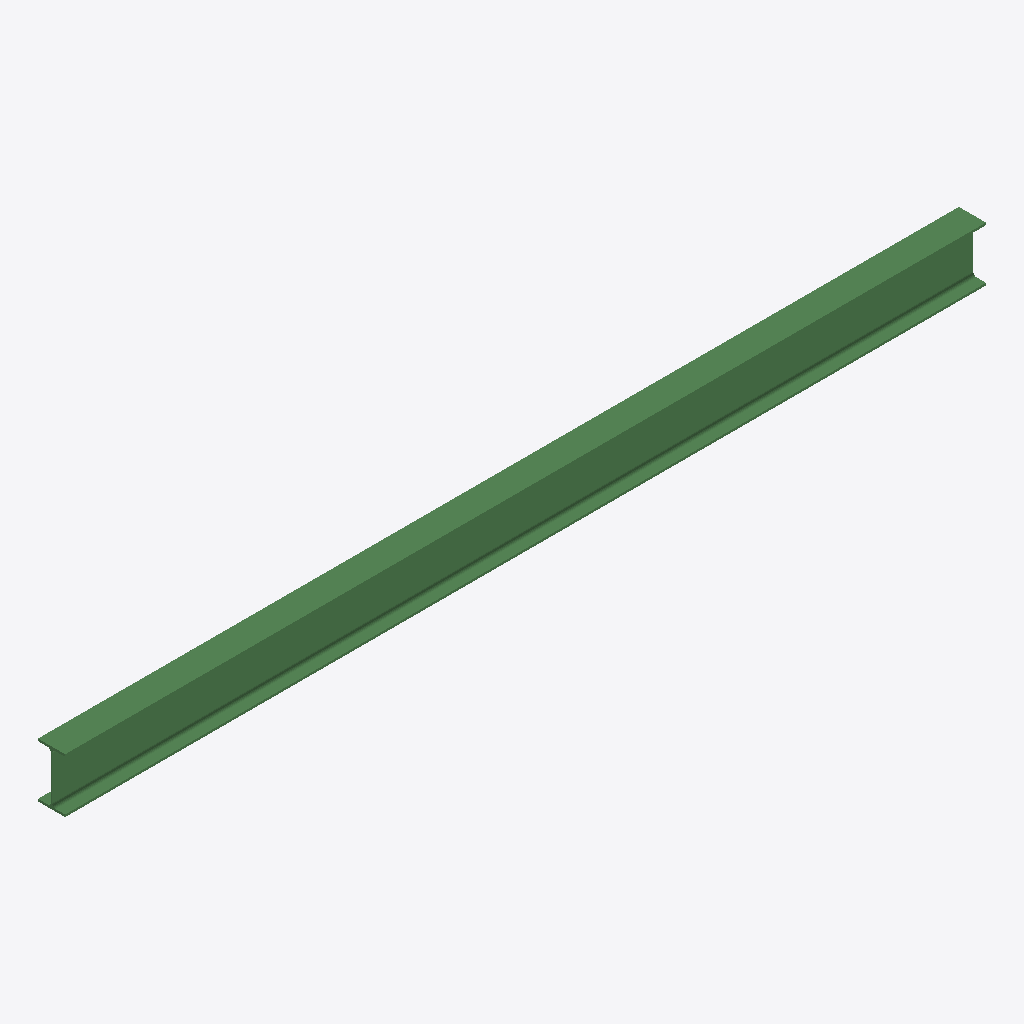
Isometric view of an IFC building model (IFC-SPF (STEP), schema IFC2X3, length unit millimetre), seen from the south-west, elements coloured by IFC class: 1 beam (green).
Extent 4.1 m × 0.1 m × 0.2 m (x, y, z). Storeys (1): Undefined at 0.00 m. Elements (1): 1 IfcBeam.

HEADER;
FILE_DESCRIPTION(('ViewDefinition[AISC_Steel_Detailing]','Option [BaseQuantities:Off]','Option [GridExport:On]','Option [Assemblies:Off]','Option [Bolts:On]','Option [Rebars:On]','Option [PourObjects:Off]','Option [Welds:On]','Option [SurfaceTreatments:On]','Option [LocationBy:0]','Option [ViewColors:Off]','Option [SectionedSpine:Off]','[2 more]'),'2;1');
FILE_NAME('b_348_Qty_1.ifc','2026-05-16T11:53:13',('GIOVANNIPC\\gcorrea'),('Structural Designer'),'IFC Database version: Work','Tekla Structures 2020 Service Pack 5, IFC Export','');
FILE_SCHEMA(('IFC2X3'));
ENDSEC;
DATA;
#37=IFCPROJECT('2G7ZFDNE16yBDU14FA92Me',#5,'Proyecto',$,$,$,$,(#11),#36);
#39=IFCSITE('2xvEzEinjBTea80yOTcujY',#5,'Obra',$,$,#38,$,$,.ELEMENT.,$,$,$,$,$);
#41=IFCBUILDING('33l6kGjSP0Ax4XHaoyJL30',#5,'Undefined',$,$,#40,$,$,.ELEMENT.,$,$,$);
#43=IFCBUILDINGSTOREY('29hdEUCErFze9E_VIAceOd',#5,'Undefined',$,$,#42,$,$,.ELEMENT.,0.0);
#59=IFCBEAM('3tn5uINsDFROYSijS5vomw',#44,'BEAM','IPE240','IPE240',#47,#58,'IDf7c45e12-5f63-4f6d-889c-b2d705e72c3a');
ENDSEC;
